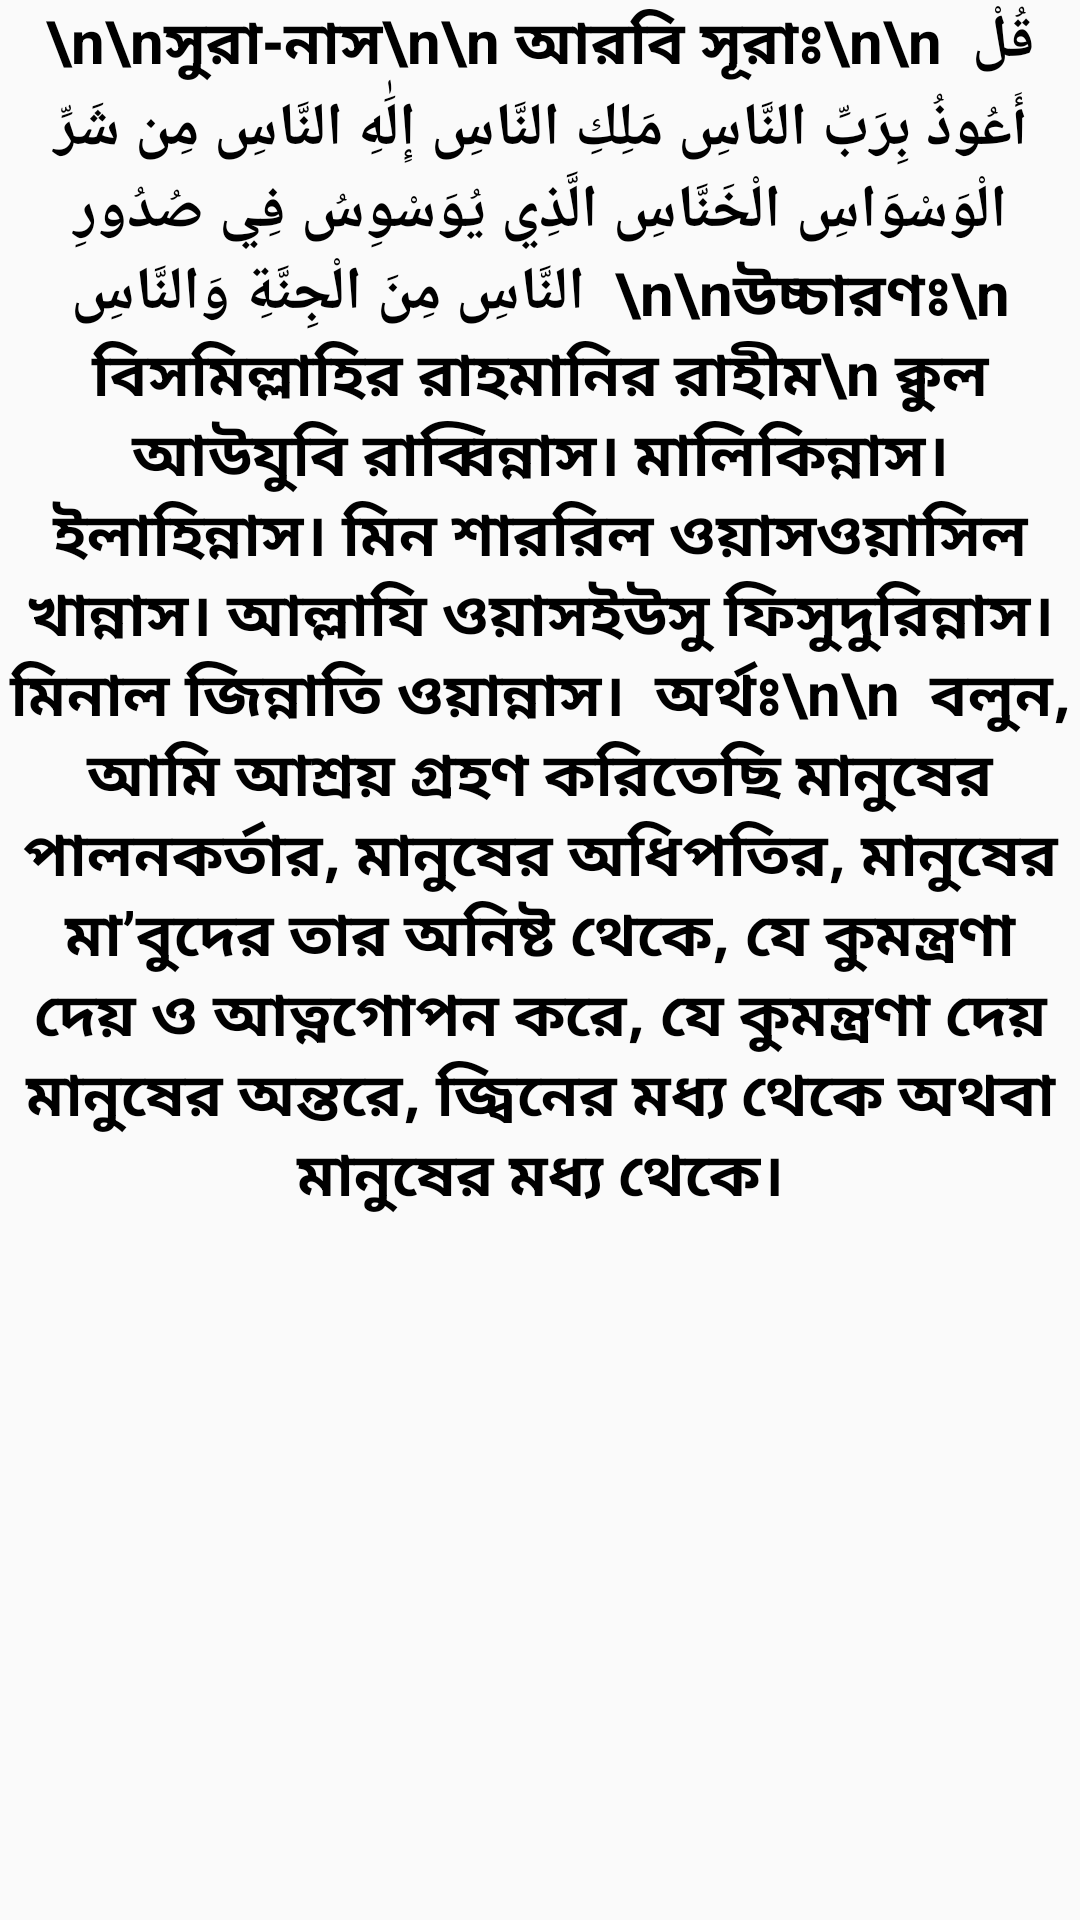

Produce the Android XML layout that renders to this screen, including the resource entries it uses.
<!-- AndroidManifest.xml: application theme AppTheme -->
<!-- res/layout/activity_nas.xml -->
<?xml version="1.0" encoding="utf-8"?>
<LinearLayout xmlns:android="http://schemas.android.com/apk/res/android"
    xmlns:app="http://schemas.android.com/apk/res-auto"
    xmlns:tools="http://schemas.android.com/tools"
    android:layout_width="match_parent"
    android:layout_height="match_parent"
    android:orientation="vertical"
    tools:context=".Nas">

    <ScrollView

        android:layout_width="match_parent"
        android:layout_height="match_parent">

        <LinearLayout
            android:layout_width="match_parent"
            android:layout_height="match_parent"
            android:orientation="vertical">

            <TextView
                android:layout_width="match_parent"
                android:layout_height="match_parent"
                android:layout_gravity="center"
                android:gravity="center"
                android:text="\n\nসুরা-নাস\n\n
আরবি সূরাঃ\n\n

قُلْ أَعُوذُ بِرَبِّ النَّاسِ
مَلِكِ النَّاسِ
إِلَٰهِ النَّاسِ
مِن شَرِّ الْوَسْوَاسِ الْخَنَّاسِ
الَّذِي يُوَسْوِسُ فِي صُدُورِ النَّاسِ
مِنَ الْجِنَّةِ وَالنَّاسِ

\n\nউচ্চারণঃ\n

বিসমিল্লাহির রাহমানির রাহীম\n ক্বুল আউযুবি রাব্বিন্নাস। মালিকিন্নাস। ইলাহিন্নাস। মিন শাররিল ওয়াসওয়াসিল খান্নাস। আল্লাযি ওয়াসইউসু ফিসুদুরিন্নাস। মিনাল জিন্নাতি ওয়ান্নাস।

অর্থঃ\n\n

বলুন, আমি আশ্রয় গ্রহণ করিতেছি মানুষের পালনকর্তার, মানুষের অধিপতির, মানুষের মা’বুদের তার অনিষ্ট থেকে, যে কুমন্ত্রণা দেয় ও আত্নগোপন করে, যে কুমন্ত্রণা দেয় মানুষের অন্তরে, জ্বিনের মধ্য থেকে অথবা মানুষের মধ্য থেকে।"
                android:textColor="#000"
                android:textSize="20sp"
                android:textStyle="bold" />


        </LinearLayout>
    </ScrollView>
</LinearLayout>
<!-- resources referenced by this layout -->
<resources>
  <style name="AppTheme" parent="Base.Theme.AppCompat.Light.DarkActionBar">
          
          <item name="colorPrimary">@color/colorPrimary</item>
          <item name="colorPrimaryDark">@color/colorPrimaryDark</item>
          <item name="colorAccent">@color/colorAccent</item>
      </style>
  <color name="colorPrimary">#3211ea</color>
  <color name="colorPrimaryDark">#3211ea</color>
  <color name="colorAccent">#FF4081</color>
</resources>
